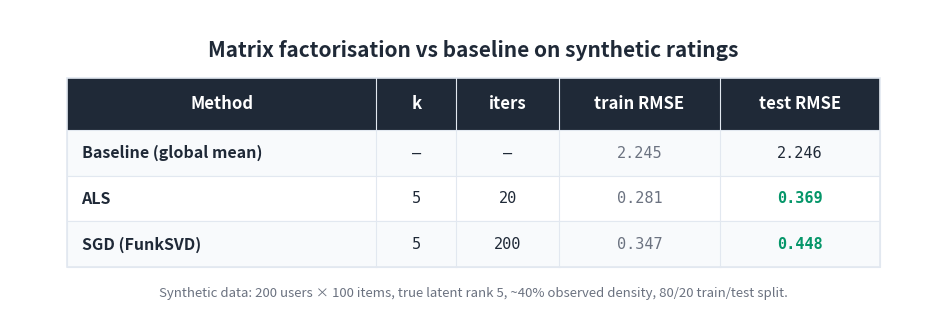

This figure's Python source: (Note: this script raises an exception after producing the figure.)
"""Generate a results comparison table image for the MF article."""

import matplotlib
matplotlib.use('Agg')
import matplotlib.pyplot as plt
from matplotlib.patches import Rectangle

BG_COLOR = '#FFFFFF'
TEXT_COLOR = '#1F2937'
HEADER_BG = '#1F2937'
HEADER_TEXT = '#FFFFFF'
ROW_EVEN = '#F8FAFC'
ROW_ODD = '#FFFFFF'
BORDER = '#E2E8F0'
NOTE_COLOR = '#6B7280'

HEADERS = ['Method', 'k', 'iters', 'train RMSE', 'test RMSE']
ROWS = [
    ['Baseline (global mean)', '—',  '—',  '2.245', '2.246'],
    ['ALS',                    '5',  '20', '0.281', '0.369'],
    ['SGD (FunkSVD)',          '5',  '200','0.347', '0.448'],
]

COL_WIDTHS = [5.4, 1.4, 1.8, 2.8, 2.8]
TOTAL_W = sum(COL_WIDTHS)
HEADER_H = 0.9
ROW_H = 0.8
N_ROWS = len(ROWS)
TABLE_H = HEADER_H + N_ROWS * ROW_H

fig, ax = plt.subplots(figsize=(1600/150, 500/150), dpi=150)
ax.set_xlim(0, TOTAL_W + 2.0)
ax.set_ylim(0, TABLE_H + 2.0)
ax.set_aspect('equal')
ax.axis('off')
fig.patch.set_facecolor(BG_COLOR)

X0, Y0 = 1.0, 0.8
def col_x(i): return X0 + sum(COL_WIDTHS[:i])

ax.text(TOTAL_W / 2 + 1.0, TABLE_H + 1.3,
        'Matrix factorisation vs baseline on synthetic ratings',
        fontsize=15, fontweight='bold', ha='center', va='center',
        color=TEXT_COLOR, fontfamily='sans-serif')

header_y = Y0 + N_ROWS * ROW_H
ax.add_patch(Rectangle((X0, header_y), TOTAL_W, HEADER_H,
                       facecolor=HEADER_BG, edgecolor=HEADER_BG,
                       linewidth=0, zorder=1))
for i, h in enumerate(HEADERS):
    ax.text(col_x(i) + COL_WIDTHS[i] / 2, header_y + HEADER_H / 2, h,
            fontsize=12, fontweight='bold', ha='center', va='center',
            color=HEADER_TEXT, fontfamily='sans-serif', zorder=2)

for r, row in enumerate(ROWS):
    row_y = Y0 + (N_ROWS - 1 - r) * ROW_H
    bg = ROW_EVEN if r % 2 == 0 else ROW_ODD
    ax.add_patch(Rectangle((X0, row_y), TOTAL_W, ROW_H,
                           facecolor=bg, edgecolor=BORDER,
                           linewidth=0.8, zorder=1))
    # Method (left-aligned, bold)
    ax.text(col_x(0) + 0.25, row_y + ROW_H / 2, row[0],
            fontsize=11.5, fontweight='bold', ha='left', va='center',
            color=TEXT_COLOR, fontfamily='sans-serif', zorder=2)
    # k, iters (centered, mono)
    for i in (1, 2):
        ax.text(col_x(i) + COL_WIDTHS[i] / 2, row_y + ROW_H / 2,
                row[i], fontsize=11, ha='center', va='center',
                color=TEXT_COLOR, fontfamily='DejaVu Sans Mono',
                zorder=2)
    # train RMSE (mono, slightly muted)
    ax.text(col_x(3) + COL_WIDTHS[3] / 2, row_y + ROW_H / 2,
            row[3], fontsize=11, ha='center', va='center',
            color=NOTE_COLOR, fontfamily='DejaVu Sans Mono',
            zorder=2)
    # test RMSE (mono, highlighted green for ALS/SGD; same for baseline)
    color = '#059669' if r > 0 else TEXT_COLOR
    fw = 'bold' if r > 0 else 'normal'
    ax.text(col_x(4) + COL_WIDTHS[4] / 2, row_y + ROW_H / 2,
            row[4], fontsize=11, ha='center', va='center',
            color=color, fontweight=fw,
            fontfamily='DejaVu Sans Mono', zorder=2)

# Outer border + column dividers
ax.add_patch(Rectangle((X0, Y0), TOTAL_W, TABLE_H,
                       facecolor='none', edgecolor=BORDER,
                       linewidth=1.2, zorder=3))
for i in range(1, len(COL_WIDTHS)):
    ax.plot([col_x(i), col_x(i)],
            [Y0, header_y + HEADER_H],
            color=BORDER, linewidth=0.8, zorder=3)

# Caption
ax.text(TOTAL_W / 2 + 1.0, Y0 - 0.45,
        'Synthetic data: 200 users × 100 items, true latent rank 5, '
        '~40% observed density, 80/20 train/test split.',
        fontsize=9.5, ha='center', va='center',
        color=NOTE_COLOR, fontfamily='sans-serif', fontstyle='italic')

plt.tight_layout()
out = ('D:/Projects/Medium/algorithms-in-python/'
       '07-recommender-systems/'
       '01-matrix-factorisation/results_table.png')
plt.savefig(out, dpi=150, bbox_inches='tight',
            facecolor=BG_COLOR, edgecolor='none', pad_inches=0.2)
plt.close(fig)
print(f'Wrote {out}')
